Labelled photos from "combined_data", an image-classification folder in CalvinTChi/CS280_Project. The possible labels are: cancer, not cancer.

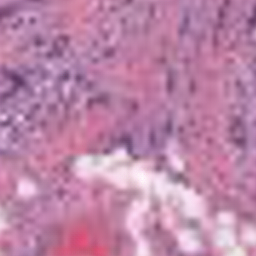
Label: not cancer

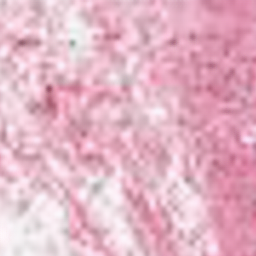
Label: cancer

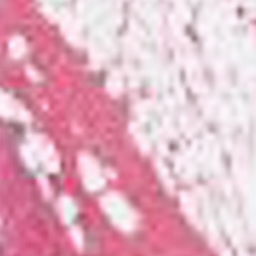
Label: cancer

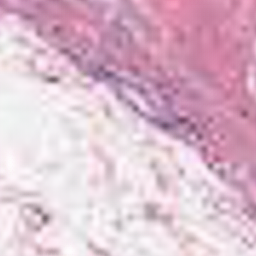
Label: not cancer

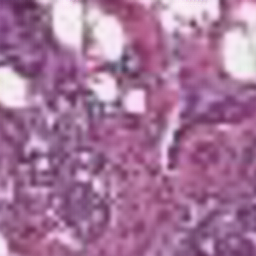
Label: cancer

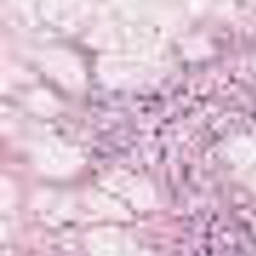
Label: not cancer
